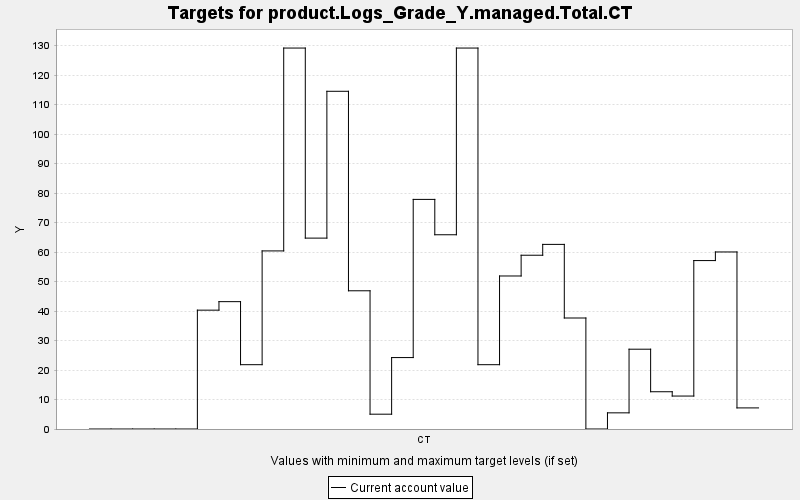

Source data for this figure (header and first rows):
TARGET, PERIOD, YEAR, PERIODWIDTH, MINIMUM, MAXIMUM, MINWEIGHT, MAXWEIGHT, CURRENT, SUMMARY
product.Logs_Grade_Y.managed.Total.CT, 0, 0, 10.0, 0.0, 10000, 1.0, 1.0, 0.0, 0.0
product.Logs_Grade_Y.managed.Total.CT, 1, 10, 10.0, 0.0, 10000, 1.0, 1.0, 0.0, 0.0
product.Logs_Grade_Y.managed.Total.CT, 2, 20, 10.0, 0.0, 10000, 1.0, 1.0, 0.0, 0.0
product.Logs_Grade_Y.managed.Total.CT, 3, 30, 10.0, 0.0, 10000, 1.0, 1.0, 0.0, 0.0
product.Logs_Grade_Y.managed.Total.CT, 4, 40, 10.0, 0.0, 10000, 1.0, 1.0, 0.0, 0.0
product.Logs_Grade_Y.managed.Total.CT, 5, 50, 10.0, 0.0, 10000, 1.0, 1.0, 40.29, 0.0
product.Logs_Grade_Y.managed.Total.CT, 6, 60, 10.0, 0.0, 10000, 1.0, 1.0, 43.17, 0.0
product.Logs_Grade_Y.managed.Total.CT, 7, 70, 10.0, 0.0, 10000, 1.0, 1.0, 21.8, 0.0
product.Logs_Grade_Y.managed.Total.CT, 8, 80, 10.0, 0.0, 10000, 1.0, 1.0, 60.38, 0.0
product.Logs_Grade_Y.managed.Total.CT, 9, 90, 10.0, 0.0, 10000, 1.0, 1.0, 129.2, 0.0
product.Logs_Grade_Y.managed.Total.CT, 10, 100, 10.0, 0.0, 10000, 1.0, 1.0, 64.72, 0.0
product.Logs_Grade_Y.managed.Total.CT, 11, 110, 10.0, 0.0, 10000, 1.0, 1.0, 114.5, 0.0
product.Logs_Grade_Y.managed.Total.CT, 12, 120, 10.0, 0.0, 10000, 1.0, 1.0, 46.86, 0.0
product.Logs_Grade_Y.managed.Total.CT, 13, 130, 10.0, 0.0, 10000, 1.0, 1.0, 5.022, 0.0
product.Logs_Grade_Y.managed.Total.CT, 14, 140, 10.0, 0.0, 10000, 1.0, 1.0, 24.22, 0.0
product.Logs_Grade_Y.managed.Total.CT, 15, 150, 10.0, 0.0, 10000, 1.0, 1.0, 77.84, 0.0
product.Logs_Grade_Y.managed.Total.CT, 16, 160, 10.0, 0.0, 10000, 1.0, 1.0, 65.86, 0.0
product.Logs_Grade_Y.managed.Total.CT, 17, 170, 10.0, 0.0, 10000, 1.0, 1.0, 129.2, 0.0
product.Logs_Grade_Y.managed.Total.CT, 18, 180, 10.0, 0.0, 10000, 1.0, 1.0, 21.8, 0.0
product.Logs_Grade_Y.managed.Total.CT, 19, 190, 10.0, 0.0, 10000, 1.0, 1.0, 51.88, 0.0
product.Logs_Grade_Y.managed.Total.CT, 20, 200, 10.0, 0.0, 10000, 1.0, 1.0, 58.91, 0.0
product.Logs_Grade_Y.managed.Total.CT, 21, 210, 10.0, 0.0, 10000, 1.0, 1.0, 62.59, 0.0
product.Logs_Grade_Y.managed.Total.CT, 22, 220, 10.0, 0.0, 10000, 1.0, 1.0, 37.63, 0.0
product.Logs_Grade_Y.managed.Total.CT, 23, 230, 10.0, 0.0, 10000, 1.0, 1.0, 0.0, 0.0
product.Logs_Grade_Y.managed.Total.CT, 24, 240, 10.0, 0.0, 10000, 1.0, 1.0, 5.478, 0.0
product.Logs_Grade_Y.managed.Total.CT, 25, 250, 10.0, 0.0, 10000, 1.0, 1.0, 27.05, 0.0
product.Logs_Grade_Y.managed.Total.CT, 26, 260, 10.0, 0.0, 10000, 1.0, 1.0, 12.63, 0.0
product.Logs_Grade_Y.managed.Total.CT, 27, 270, 10.0, 0.0, 10000, 1.0, 1.0, 11.17, 0.0
product.Logs_Grade_Y.managed.Total.CT, 28, 280, 10.0, 0.0, 10000, 1.0, 1.0, 57.1, 0.0
product.Logs_Grade_Y.managed.Total.CT, 29, 290, 10.0, 0.0, 10000, 1.0, 1.0, 60.02, 0.0
product.Logs_Grade_Y.managed.Total.CT, 30, 300, 10.0, 0.0, 10000, 1.0, 1.0, 7.152, 0.0
